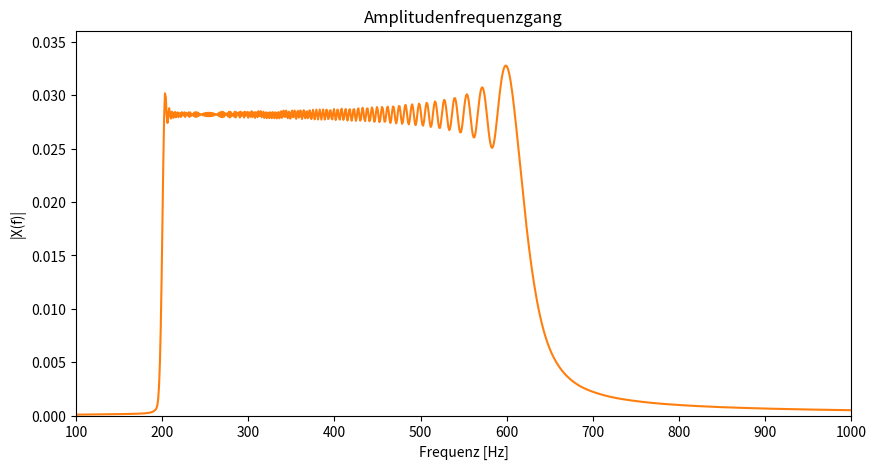

Python code for this plot: (Note: this script raises an exception after producing the figure.)
'''
Module importieren und Grundparameter definieren:
'''
import numpy as np

fs_Hz = 16e3     # Abtastfrequenz (für diese Aufgabe relativ beliebig)
dt_s = 1/fs_Hz   # Zeitintervall
fStart_Hz = 200  # Startfrequenz [Hz]
fEnd_Hz = 1000   # Endfrequenz [Hz]
wStart_rad_per_s = fStart_Hz * 2 * np.pi  # Startfrequenz [rad]
wEnd_rad_per_s = fEnd_Hz * 2 * np.pi  # Endfrequenz [rad]
wm_rad_per_s = (wStart_rad_per_s + wEnd_rad_per_s) / 2  # Mittenfrequenz [rad/s]

def calculatePhi1(t_s, wStart_rad_per_s, k, T_s):
    phi = k*t_s**4/(3*T_s**2) + wStart_rad_per_s*t_s
    return phi

def calculatePhi2(t_s, wStart_rad_per_s, k, T_s):
    phi = k * t_s**4 / (3 * T_s**2) - 4*k / (3*T_s) * t_s**3 \
    + 2*k * t_s**2 - k*T_s*t_s + wStart_rad_per_s*t_s \
    + 7*k/48 * T_s**2 - wStart_rad_per_s*T_s/2
    return phi

# Phasenwinkelfunktion
def calculatePeriod(wStart_rad_per_s, wEnd_rad_per_s, n_periods):
    T_s = 2*n_periods*np.pi*16 / (7*wStart_rad_per_s + wEnd_rad_per_s)  
    return T_s

# Amplitudenmodulationsfunktionen:
def calculateAmplitude1(t_s, T_s):
    a = 2/T_s*t_s
    return a

def calculateAmplitude2(t_s, T_s):
    a = -2/T_s*(t_s-T_s)
    return a


# Sweepdauer T berechnen in Abhängigkeit von ganzen Perioden 2*pi*n:
n_periods = 300;
T_s = calculatePeriod(wStart_rad_per_s, wEnd_rad_per_s, n_periods)  # die Dauer des Sweeps
print("Sweepdauer: {} Sekunden.\n".format(T_s))

# Konstante k:
k = 3/T_s * (wEnd_rad_per_s - wStart_rad_per_s)  

'''
Aufgabe: Inplementieren des Sweeps nach Übung 6.1
'''
import matplotlib.pyplot as plt

# Laufvariable t definieren:
t1_s = np.linspace(0, T_s/2, int(fs_Hz*T_s/2))
t2_s = np.linspace(T_s/2+dt_s, T_s, int(fs_Hz*T_s/2-1))

# Phasenwinkel für beide Abschnitte:
phi1_rad = calculatePhi1(t1_s, wStart_rad_per_s, k, T_s)
phi2_rad = calculatePhi2(t2_s, wStart_rad_per_s, k, T_s)

# Einhüllende für beide Abschnitte:
a1 = calculateAmplitude1(t1_s, T_s)
a2 = calculateAmplitude2(t2_s, T_s)

# Vollständigen Sweep zusammensetzen:
sweep1 = a1 * np.sin(phi1_rad)
sweep2 = a2 * np.sin(phi2_rad)
t_s = np.append(t1_s, t2_s)        
sweep = np.append(sweep1, sweep2)

# Plot
plt.title('Sweep von %d Hz bis %d Hz' %(fStart_Hz, fEnd_Hz))
plt.xlabel('Zeit [s]') 
plt.ylabel('x(t)') 
plt.plot(t_s, sweep)
plt.gcf().set_size_inches(20, 5)
plt.show()

'''
Aufgabe: Spektrum des Sweeps berechnen
'''
from scipy import fftpack

# Parameter
N = int(2**(np.floor(np.log2(len(sweep))))) # Länge von FFT
f_Hz = np.linspace(0, fs_Hz/2, int(N/2))    # Frequenzbereich

# FFT
sweep_fft = fftpack.fft(sweep, N)
sweep_fft_plot = np.abs(sweep_fft[:len(f_Hz)]) / int(N/2)

# Plot 
plt.title('Amplitudenfrequenzgang')
plt.xlabel('Frequenz [Hz]') 
plt.ylabel('|X(f)|') 
plt.plot(f_Hz, sweep_fft_plot)
plt.axis([fStart_Hz*0.5, fEnd_Hz*1, 0, np.max(sweep_fft_plot)*1.1])
plt.gcf().set_size_inches(10, 5)
plt.show()

'''
Aufgabe: Sweep abspielen
'''
import numpy as np
import simpleaudio as sa

# Werte in 16-Bit-Daten konvertieren
sound = (sweep*(2**15-1)/np.max(np.abs(sweep))).astype(np.int16)

# Abspielen
play_obj = sa.play_buffer(sound, 1, 2, int(fs_Hz))
play_obj.wait_done()

'''
Beispiel: Sweep mittels signal.chirp() erzeugen
'''
from scipy.signal import chirp, spectrogram
import matplotlib.pyplot as plt
import numpy as np
import simpleaudio as sa

# Sweep-Parameter definieren:
fsChirp_Hz = 16000
TChirp_s = 3
tChirp_s = np.linspace(0, TChirp_s, TChirp_s*fsChirp_Hz, endpoint=False)
chirpStartFreq_Hz = 200
chirpEndFreq_Hz = 1000

# Sweep und dessen Amplitudenfrequeuzgang berechnen:
xSweep = chirp(tChirp_s, chirpStartFreq_Hz, TChirp_s, chirpEndFreq_Hz, 'linear')
fChirp_Hz, tChirpSg_s, XSweep_f = spectrogram(xSweep, fsChirp_Hz, nperseg=250)

# Plot
plt.subplot(121)
plt.title('Linearer Chirp, f(0)=%d Hz, f(%d)=%d Hz' %(chirpStartFreq_Hz, TChirp_s, chirpEndFreq_Hz))
plt.xlabel('Zeit [s]') 
plt.ylabel('$x_{sweep}$(t)') 
plt.plot(tChirp_s, xSweep)
plt.subplot(122)
plt.title('Spektrogramm')
plt.xlabel('Frequenz [Hz]') 
plt.ylabel('|$X_{sweep}$(f)|') 
plt.pcolormesh(tChirpSg_s, fChirp_Hz, XSweep_f,shading='gouraud')
plt.gcf().set_size_inches(15, 5)
plt.show()

'''
Aufgabe: Sweep abspielen
'''
import numpy as np
import simpleaudio as sa

# Werte in 16-Bit-Daten konvertieren
sound = (xSweep*(2**15-1)/np.max(np.abs(xSweep))).astype(np.int16)

# Abspielen
play_obj = sa.play_buffer(sound, 1, 2, int(fsChirp_Hz))
play_obj.wait_done()